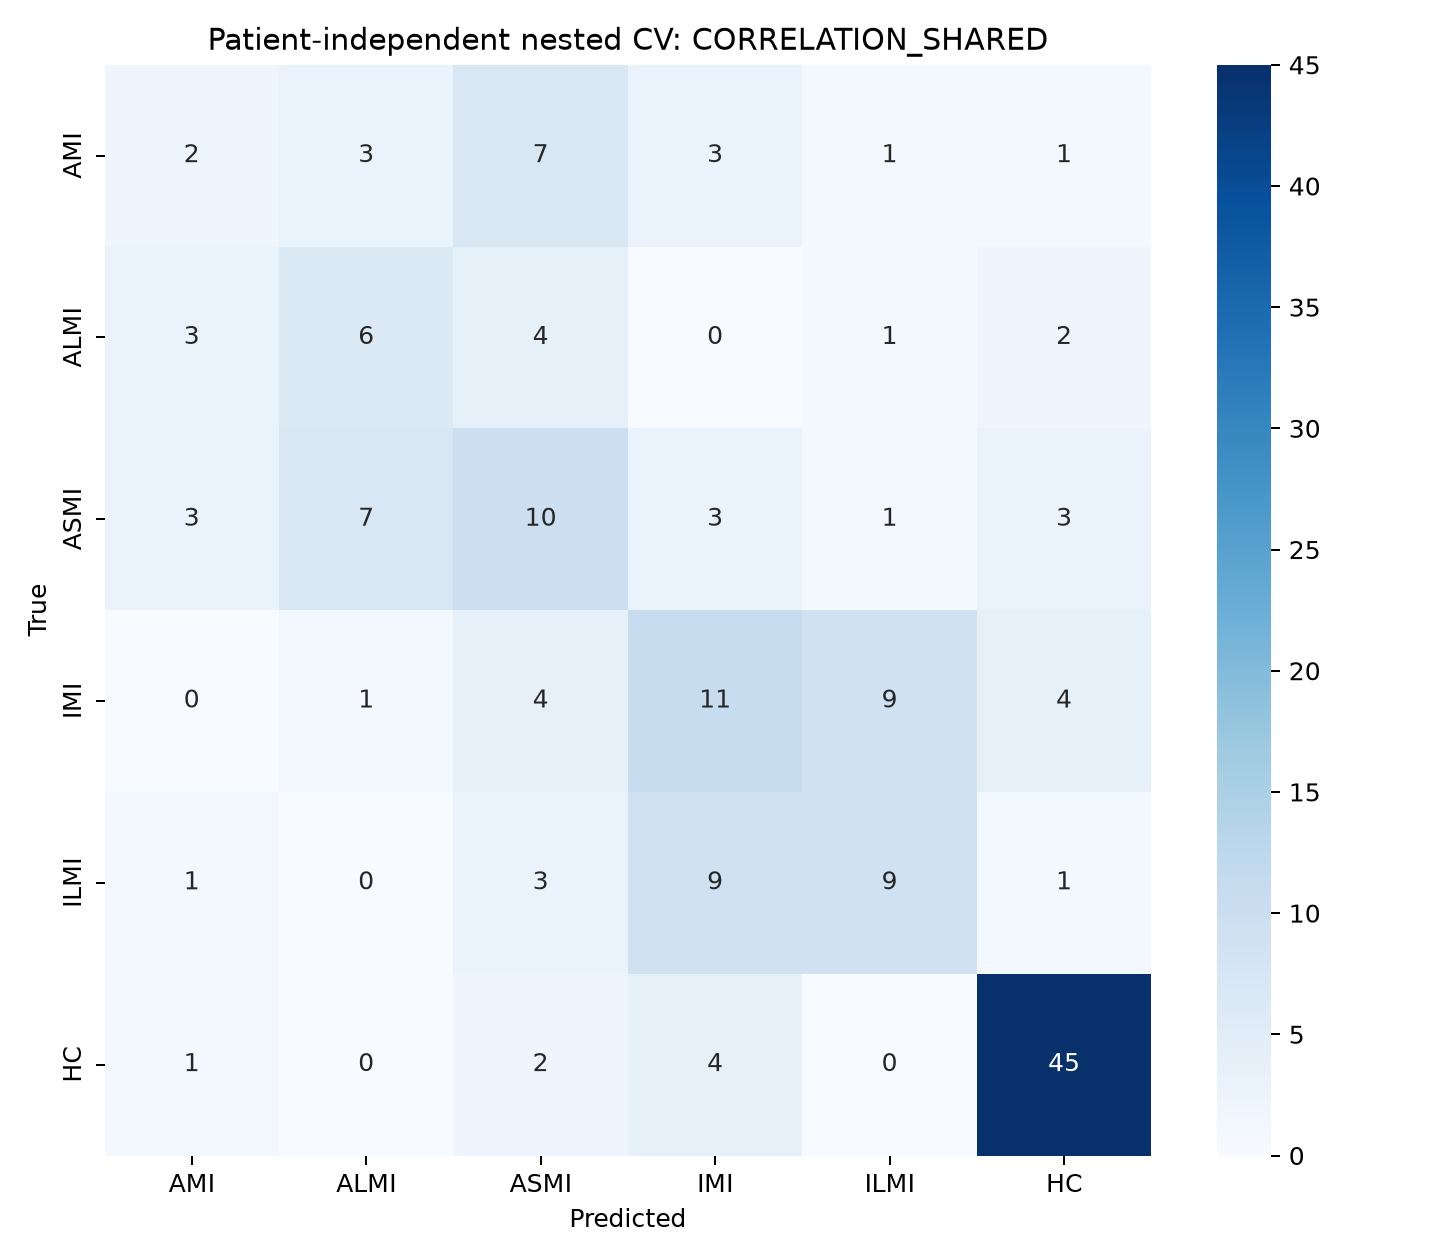

Values plotted in this chart, from the file beside it:
, AMI, ALMI, ASMI, IMI, ILMI, HC
AMI, 2, 3, 7, 3, 1, 1
ALMI, 3, 6, 4, 0, 1, 2
ASMI, 3, 7, 10, 3, 1, 3
IMI, 0, 1, 4, 11, 9, 4
ILMI, 1, 0, 3, 9, 9, 1
HC, 1, 0, 2, 4, 0, 45
